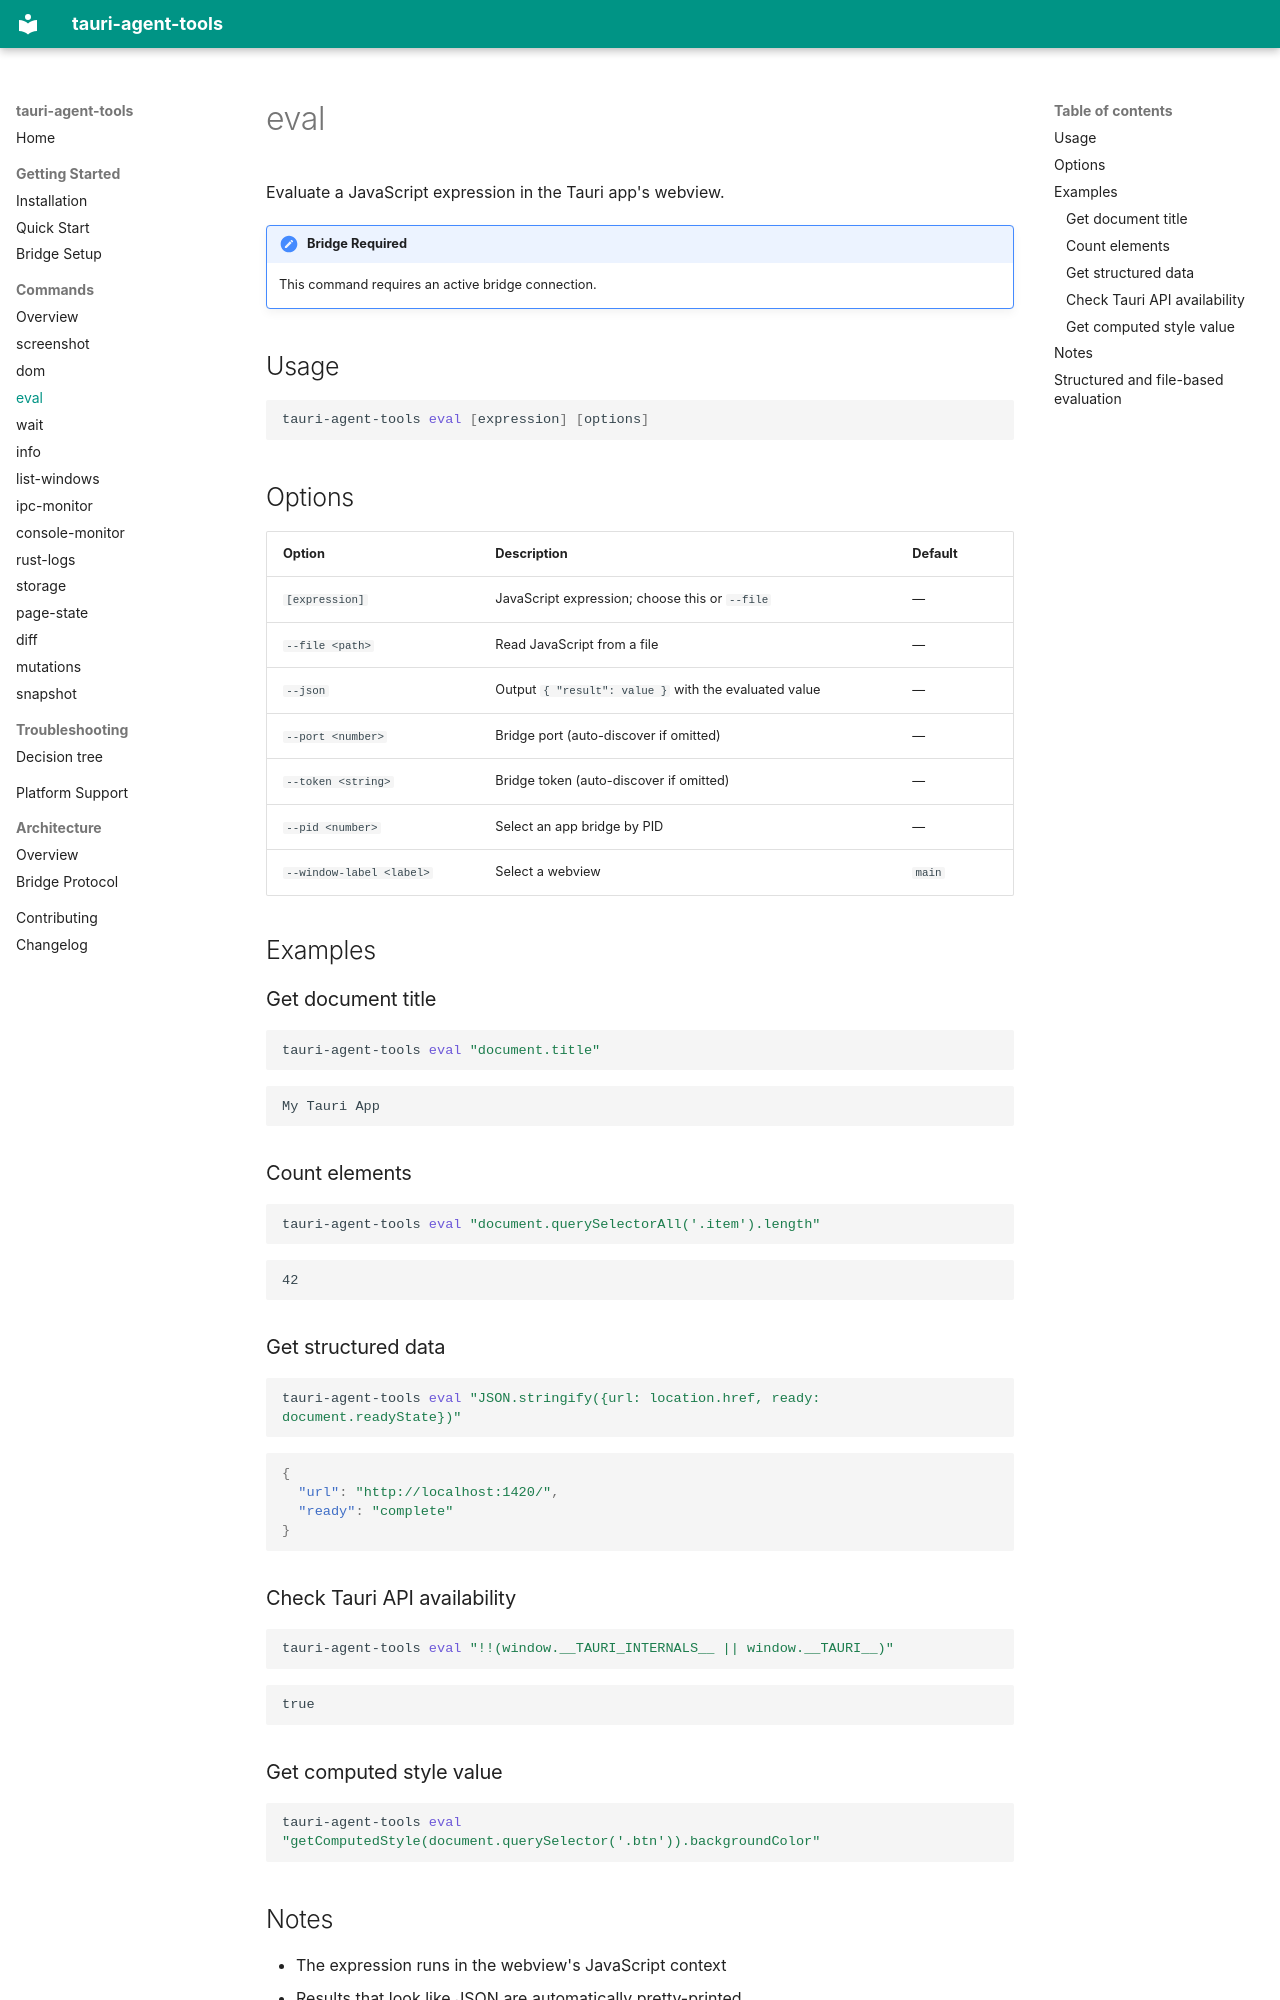

repository: cesarandreslopez/tauri-agent-tools · page: commands/eval/index.html · generator: mkdocs

# eval

Evaluate a JavaScript expression in the Tauri app's webview.

!!! note "Bridge Required"
    This command requires an active bridge connection.

## Usage

```bash
tauri-agent-tools eval [expression] [options]
```

## Options

| Option | Description | Default |
|--------|-------------|---------|
| `[expression]` | JavaScript expression; choose this or `--file` | — |
| `--file <path>` | Read JavaScript from a file | — |
| `--json` | Output `{ "result": value }` with the evaluated value | — |
| `--port <number>` | Bridge port (auto-discover if omitted) | — |
| `--token <string>` | Bridge token (auto-discover if omitted) | — |
| `--pid <number>` | Select an app bridge by PID | — |
| `--window-label <label>` | Select a webview | `main` |

## Examples

### Get document title

```bash
tauri-agent-tools eval "document.title"
```

```
My Tauri App
```

### Count elements

```bash
tauri-agent-tools eval "document.querySelectorAll('.item').length"
```

```
42
```

### Get structured data

```bash
tauri-agent-tools eval "JSON.stringify({url: location.href, ready: document.readyState})"
```

```json
{
  "url": "http://localhost:1420/",
  "ready": "complete"
}
```

### Check Tauri API availability

```bash
tauri-agent-tools eval "!!(window.__TAURI_INTERNALS__ || window.__TAURI__)"
```

```
true
```

### Get computed style value

```bash
tauri-agent-tools eval "getComputedStyle(document.querySelector('.btn')).backgroundColor"
```
